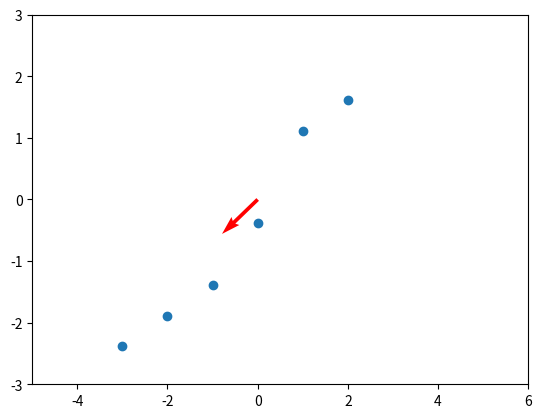

Here is the Python script that generated this plot:
import numpy as np
from typing import List
import math
import matplotlib.pyplot as plt
import random
x = [1,2,3,4,5,6,7]
y = [1,1.5,2,3,4.5,5,6.7]
Vector = np.array

def de_mean(data:List[Vector])->List[Vector]:
    mean = np.mean(data,axis=0)
    return [v-mean for v in data]

def vector_len(v:Vector)->float:
    return  math.sqrt(np.dot(v,v))

def direction(w:Vector)->Vector:
    w_len = vector_len(w)
    return [w_i/w_len for w_i in w]

def directional_varience(data:List[Vector],w:Vector)->float:
    w_dir = direction(w)
    return sum(np.dot(v,w_dir)**2 for v in data)

def directional_varience_gradient(data:List[Vector],w:Vector):
    w_dir = direction(w)
    return np.array([sum(2*np.dot(v,w_dir)*v[i] for v in data) for i in range(len(w))])

def first_principal_component(data:List[Vector],n:int,step_size:float=0.01)->Vector:
    guess = [1.0 for _ in data[0]]

    for i in range(n):
        dv = directional_varience(data,guess)
        gradient = directional_varience_gradient(data,guess)
        guess = guess-gradient*step_size
        print(i,guess)
    return direction(guess)

datas = list(zip(x,y))


x_new,y_new = zip(*de_mean(datas))
print(x_new,y_new)
# plt.figure(figsize=(10, 10), dpi=100)
plt.scatter(x_new, y_new)
# plt.xticks([-2,-1,0,1,2,3,4,5]) #設定x軸刻度
# plt.yticks([-2,-1,0,1,2,3,4,5])
plt.xlim(-5,6)
plt.ylim(-3,3)
v_1,v_2 = first_principal_component(de_mean(datas),1000)

plt.quiver(0,0,v_1,v_2, color=['r'], scale=10)
plt.show()




